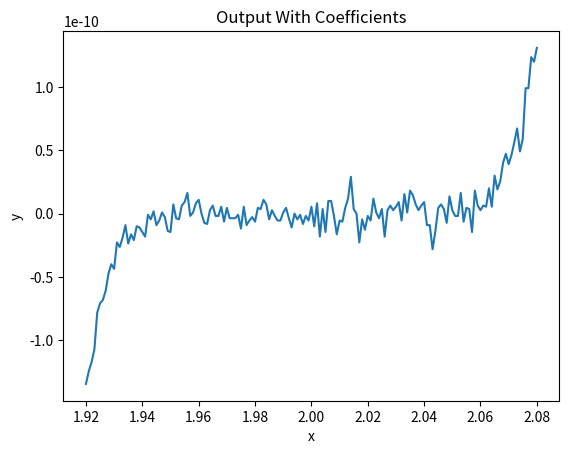
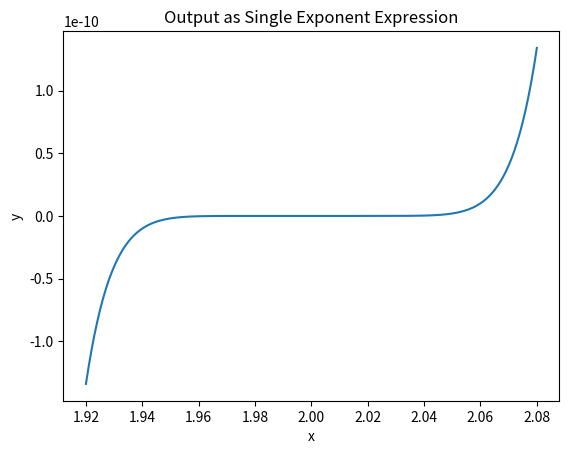

Python code for these plots, in order:
import numpy as np
import matplotlib.pyplot as plt

#define anonymous functions for coefficient and exponent forms
x1 = lambda x: x**9 - 18*x**8 +144*x**7 - 672*x**6 + 2016*x**5 - 4032*x**4 + 5376*x**3 - 4608*x**2 +2304*x - 512
x2 = lambda x: (x - 2)**9

#define x input and evaluate function outputs
x = np.arange(1.92,2.08,0.001)
coeffOutput = x1(x)
expOutput = x2(x)


#plot figures
plt.figure(1)
plt.title("Output With Coefficients")
plt.xlabel("x")
plt.ylabel("y")
plt.plot(x,coeffOutput)

plt.figure(2)
plt.title("Output as Single Exponent Expression")
plt.xlabel("x")
plt.ylabel("y")
plt.plot(x,expOutput)

plt.show()